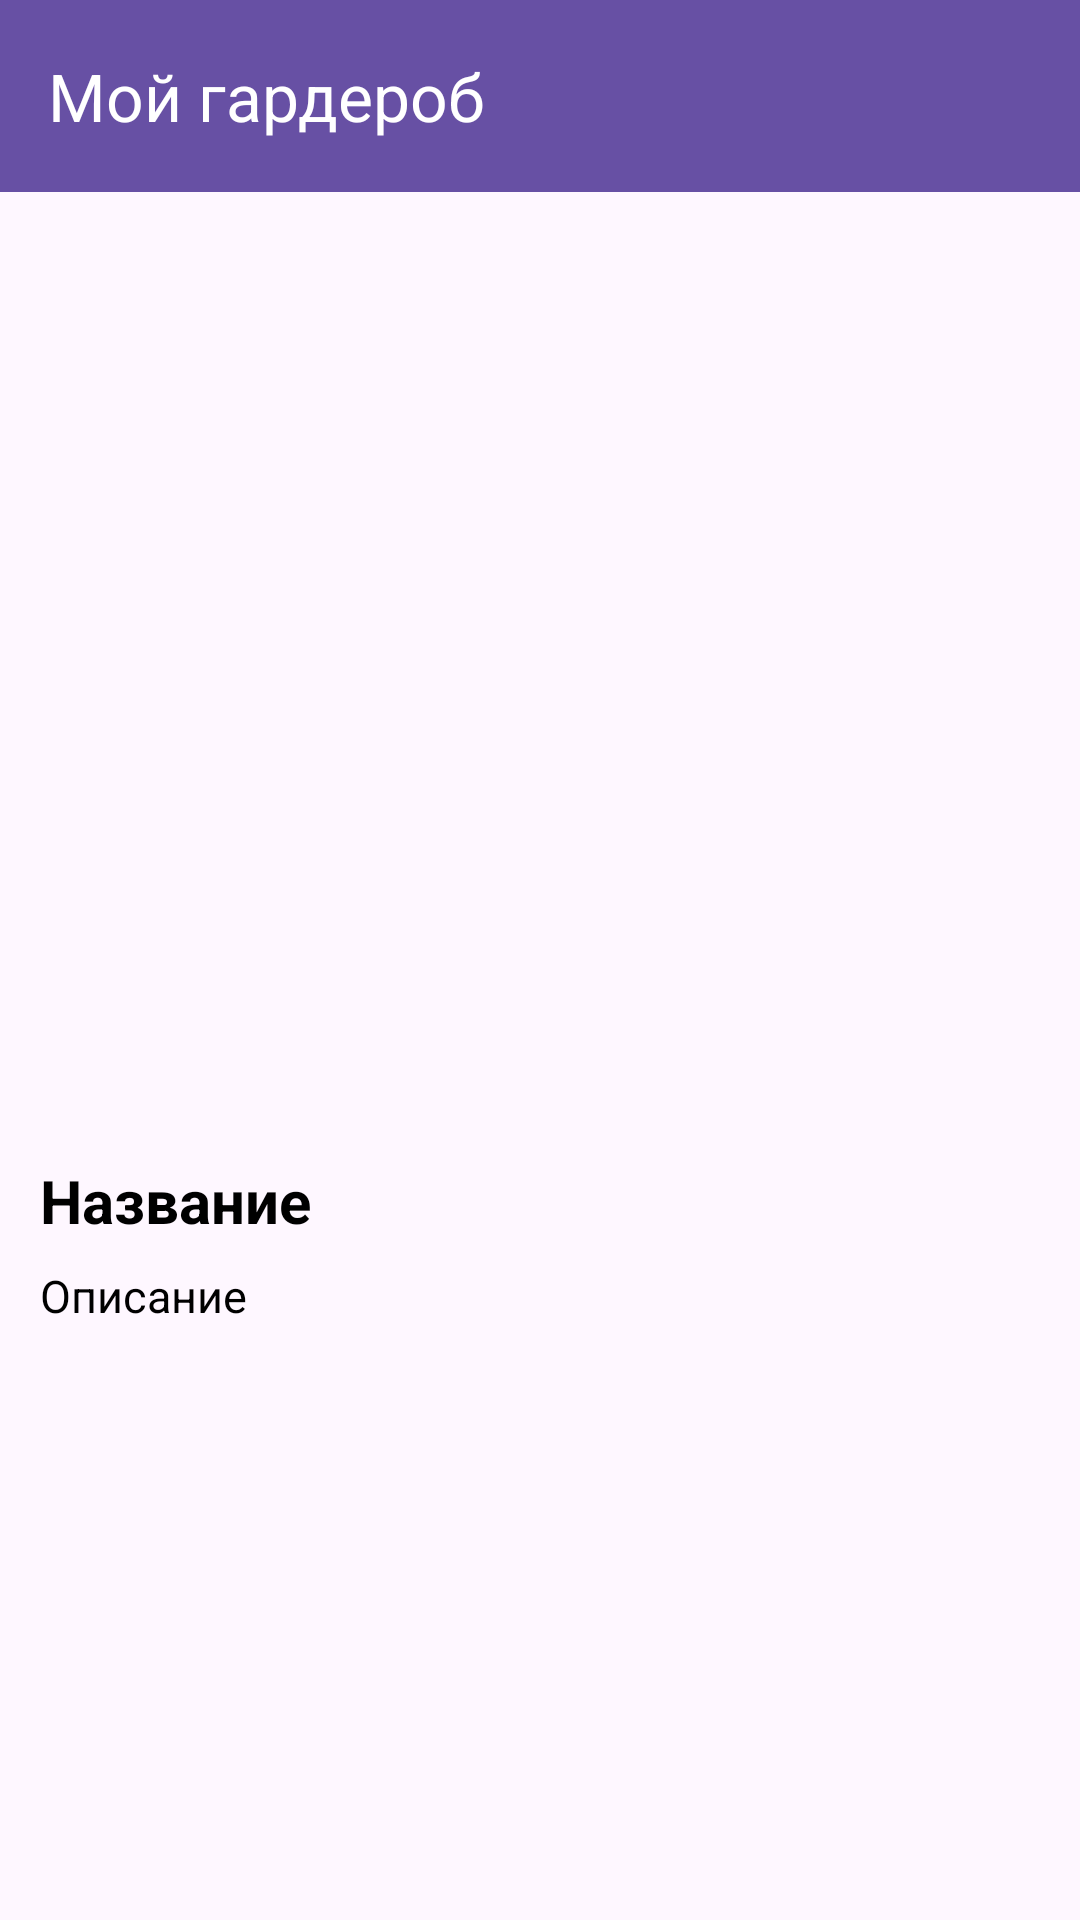

This screen was rendered from an Android layout file. Write that file and the resources it references.
<!-- AndroidManifest.xml: application theme Theme.MGarderobe -->
<!-- res/layout/activity_detail.xml -->
<?xml version="1.0" encoding="utf-8"?>
<androidx.constraintlayout.widget.ConstraintLayout xmlns:android="http://schemas.android.com/apk/res/android"
    xmlns:app="http://schemas.android.com/apk/res-auto"
    xmlns:tools="http://schemas.android.com/tools"
    android:id="@+id/detailActivityConstraintLayout"
    android:layout_width="match_parent"
    android:layout_height="match_parent"
    tools:context=".DetailActivity">

    <androidx.appcompat.widget.Toolbar
        android:id="@+id/toolbar"
        android:layout_width="match_parent"
        android:layout_height="wrap_content"
        android:background="?attr/colorPrimary"
        android:minHeight="?attr/actionBarSize"
        android:theme="?attr/actionBarTheme"
        app:title="@string/toolbar_title"
        app:titleTextColor="@color/white"
        tools:ignore="MissingConstraints">

        <ImageButton
            android:id="@+id/secondActivityExitButtonBTN"
            android:layout_width="25dp"
            android:layout_height="25dp"
            android:layout_gravity="end"
            android:layout_marginEnd="8dp"
            android:background="@null"
            android:src="@drawable/ic_exit_24" />

        <ImageButton
            android:id="@+id/secondActivityBackButtonBTN"
            android:layout_width="25dp"
            android:layout_height="25dp"
            android:layout_gravity="end"
            android:layout_marginEnd="8dp"
            android:background="@null"
            android:src="@drawable/ic_back_24" />

    </androidx.appcompat.widget.Toolbar>

    <ImageView
        android:id="@+id/detailActivityImageViewIV"
        android:layout_width="300dp"
        android:layout_height="300dp"
        app:layout_constraintBottom_toBottomOf="parent"
        app:layout_constraintEnd_toEndOf="parent"
        app:layout_constraintHorizontal_bias="0.144"
        app:layout_constraintStart_toStartOf="parent"
        app:layout_constraintTop_toBottomOf="@+id/toolbar"
        app:layout_constraintVertical_bias="0.043" />

    <TextView
        android:id="@+id/detailActivityNameTextViewTV"
        android:layout_width="wrap_content"
        android:layout_height="wrap_content"
        android:text="@string/detail_activity_article_name"
        android:textColor="@color/black"
        android:textSize="20sp"
        android:textStyle="bold"
        app:layout_constraintBottom_toBottomOf="parent"
        app:layout_constraintEnd_toEndOf="parent"
        app:layout_constraintHorizontal_bias="0.05"
        app:layout_constraintStart_toStartOf="parent"
        app:layout_constraintTop_toBottomOf="@+id/detailActivityImageViewIV"
        app:layout_constraintVertical_bias="0.046" />

    <TextView
        android:id="@+id/detailActivitysDescriptionTextViewTV"
        android:layout_width="wrap_content"
        android:layout_height="wrap_content"
        android:text="@string/detail_activity_article_description"
        android:textColor="@color/black"
        android:textSize="15sp"
        android:textStyle="normal"
        app:layout_constraintBottom_toBottomOf="parent"
        app:layout_constraintEnd_toEndOf="parent"
        app:layout_constraintHorizontal_bias="0.046"
        app:layout_constraintStart_toStartOf="parent"
        app:layout_constraintTop_toBottomOf="@+id/detailActivityNameTextViewTV"
        app:layout_constraintVertical_bias="0.038" />


</androidx.constraintlayout.widget.ConstraintLayout>
<!-- resources referenced by this layout -->
<resources>
  <string name="detail_activity_article_description">Описание</string>
  <string name="detail_activity_article_name">Название</string>
  <string name="toolbar_title">Мой гардероб</string>
  <style name="Theme.MGarderobe" parent="Base.Theme.MGarderobe" />
  <style name="Base.Theme.MGarderobe" parent="Theme.Material3.DayNight.NoActionBar">
          
          
      </style>
  <!-- not gathered from this repository: default colours our renderer supplied (Android Studio template values) -->
  <color name="black">#FF000000</color>
  <color name="white">#FFFFFFFF</color>
</resources>
